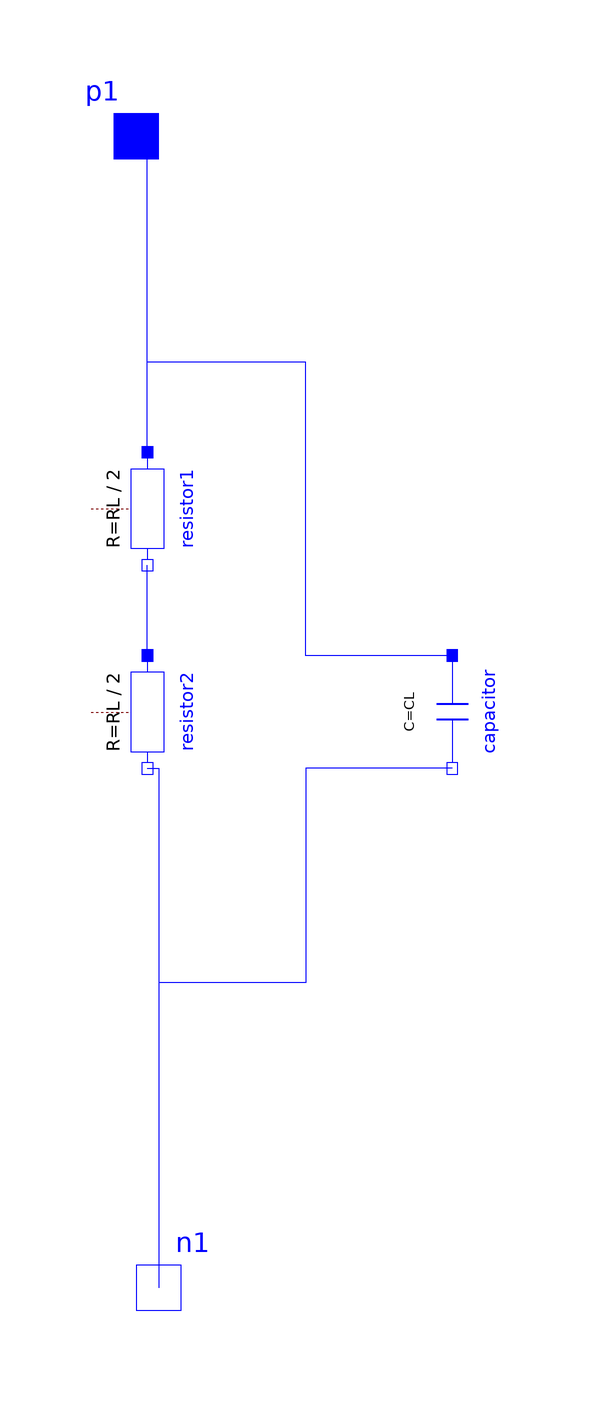

The component connection diagram of the Modelica model below, drawn from its own Placement and Line annotations.

model RCload
        parameter Modelica.Units.SI.Resistance RL=1 "Resistance";
        parameter Modelica.Units.SI.Capacitance CL=1 "Capacitance";
        Modelica.Electrical.Analog.Basic.Resistor resistor2(R=RL/2) annotation (
           Placement(transformation(
              extent={{-10,-10},{10,10}},
              rotation=-90,
              origin={2,0})));
        Modelica.Electrical.Analog.Interfaces.PositivePin p1
                      "Positive electrical pin"
          annotation (Placement(transformation(extent={{-10,92},{10,112}})));
        Modelica.Electrical.Analog.Interfaces.NegativePin n1
                      "Negative electrical pin"
          annotation (Placement(transformation(extent={{-6,-112},{14,-92}})));
        Modelica.Electrical.Analog.Basic.Capacitor capacitor(C=CL)
                                                             annotation (Placement(
              transformation(
              extent={{-10,-10},{10,10}},
              rotation=270,
              origin={56,0})));
        Modelica.Electrical.Analog.Basic.Resistor resistor1(R=RL/2)
                                                           annotation (Placement(
              transformation(
              extent={{-10,-10},{10,10}},
              rotation=-90,
              origin={2,36})));
      equation
        connect(resistor2.n, n1) annotation (Line(points={{2,-10},{4,-10},{4,-102}},
              color={0,0,255}));
        connect(capacitor.p, p1) annotation (Line(points={{56,10},{30,10},{30,62},{2,62},
                {2,100},{0,100},{0,102}}, color={0,0,255}));
        connect(capacitor.n, n1) annotation (Line(points={{56,-10},{30,-10},{30,-48},{
                4,-48},{4,-102}}, color={0,0,255}));
        connect(resistor2.p, resistor1.n)
          annotation (Line(points={{2,10},{2,26}}, color={0,0,255}));
        connect(resistor1.p, p1) annotation (Line(points={{2,46},{2,100},{0,100},
                {0,102}}, color={0,0,255}));
        annotation (Icon(coordinateSystem(preserveAspectRatio=false)), Diagram(
              coordinateSystem(preserveAspectRatio=false)));
      end RCload;